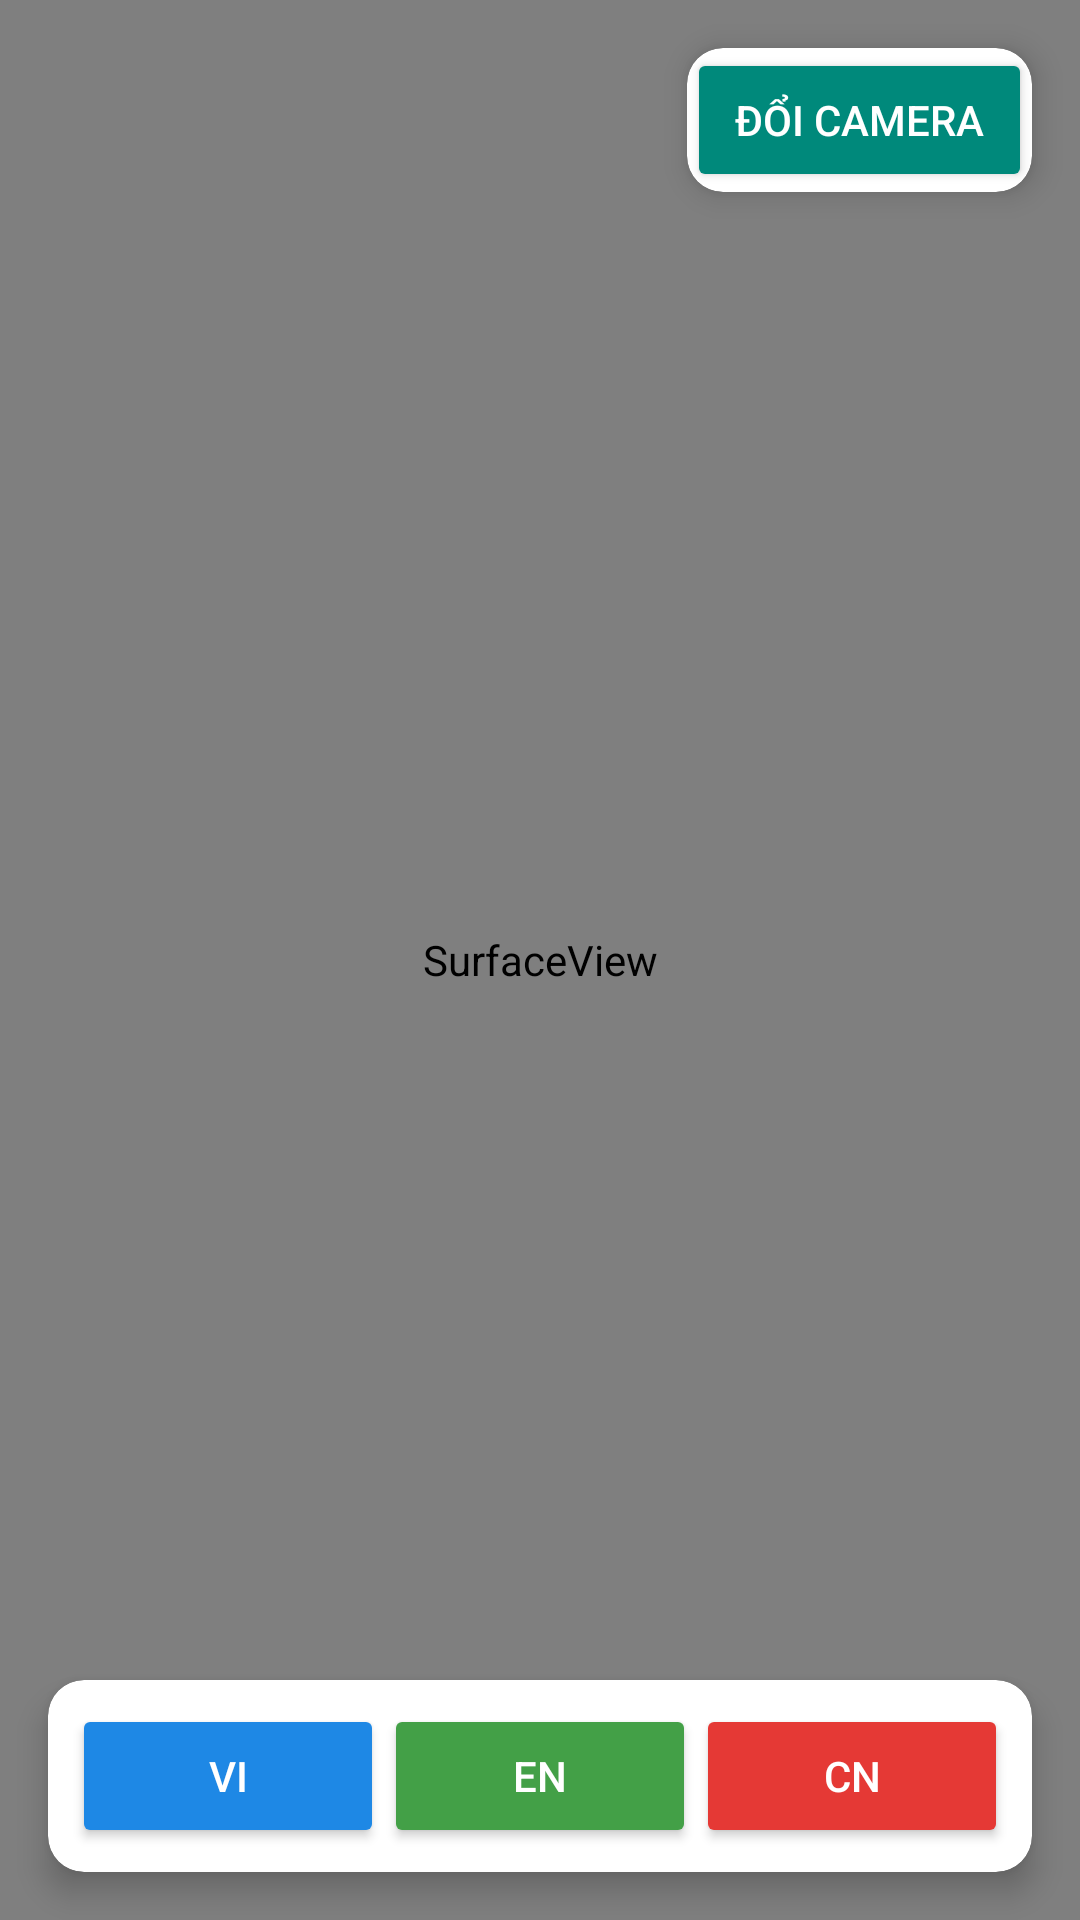

Produce the Android XML layout that renders to this screen, including the resource entries it uses.
<!-- AndroidManifest.xml: application theme Theme.AppCompat.Light.NoActionBar -->
<!-- res/layout/activity_cam_diec.xml -->
<?xml version="1.0" encoding="utf-8"?>
<androidx.constraintlayout.widget.ConstraintLayout xmlns:android="http://schemas.android.com/apk/res/android"
    xmlns:app="http://schemas.android.com/apk/res-auto"
    android:layout_width="match_parent"
    android:layout_height="match_parent"
    xmlns:tools="http://schemas.android.com/tools"
    tools:context=".views.cam_diec.CamDiecActivity">

    
    <SurfaceView
        android:id="@+id/cameraview"
        android:layout_width="0dp"
        android:layout_height="0dp"
        app:layout_constraintTop_toTopOf="parent"
        app:layout_constraintBottom_toBottomOf="parent"
        app:layout_constraintStart_toStartOf="parent"
        app:layout_constraintEnd_toEndOf="parent" />

    
    <androidx.cardview.widget.CardView
        android:layout_width="wrap_content"
        android:layout_height="wrap_content"
        app:cardCornerRadius="12dp"
        app:cardElevation="6dp"
        android:layout_margin="16dp"
        app:layout_constraintTop_toTopOf="parent"
        app:layout_constraintEnd_toEndOf="parent">

        <Button
            android:id="@+id/btnChangeCamera"
            android:layout_width="wrap_content"
            android:layout_height="wrap_content"
            android:paddingHorizontal="16dp"
            android:text="Đổi Camera"
            android:backgroundTint="@color/teal_700"
            android:textColor="@android:color/white"/>
    </androidx.cardview.widget.CardView>

    
    <androidx.cardview.widget.CardView
        android:layout_width="match_parent"
        android:layout_height="wrap_content"
        android:layout_margin="16dp"
        app:cardCornerRadius="12dp"
        app:cardElevation="6dp"
        app:layout_constraintBottom_toBottomOf="parent"
        app:layout_constraintStart_toStartOf="parent"
        app:layout_constraintEnd_toEndOf="parent">

        <LinearLayout
            android:layout_width="match_parent"
            android:layout_height="wrap_content"
            android:padding="8dp"
            android:orientation="horizontal">

            <Button
                android:id="@+id/btnVi"
                android:layout_width="0dp"
                android:layout_height="wrap_content"
                android:layout_weight="1"
                android:text="VI"
                android:backgroundTint="@color/blue_500"
                android:textColor="@android:color/white"/>

            <Button
                android:id="@+id/btnEn"
                android:layout_width="0dp"
                android:layout_height="wrap_content"
                android:layout_weight="1"
                android:text="EN"
                android:backgroundTint="@color/green_500"
                android:textColor="@android:color/white"/>

            <Button
                android:id="@+id/btnCn"
                android:layout_width="0dp"
                android:layout_height="wrap_content"
                android:layout_weight="1"
                android:text="CN"
                android:backgroundTint="@color/red_500"
                android:textColor="@android:color/white"/>
        </LinearLayout>
    </androidx.cardview.widget.CardView>

</androidx.constraintlayout.widget.ConstraintLayout>
<!-- resources referenced by this layout -->
<resources>
  <color name="blue_500">#1E88E5</color>
  <color name="green_500">#43A047</color>
  <color name="red_500">#E53935</color>
  <color name="teal_700">#00897B</color>
</resources>
